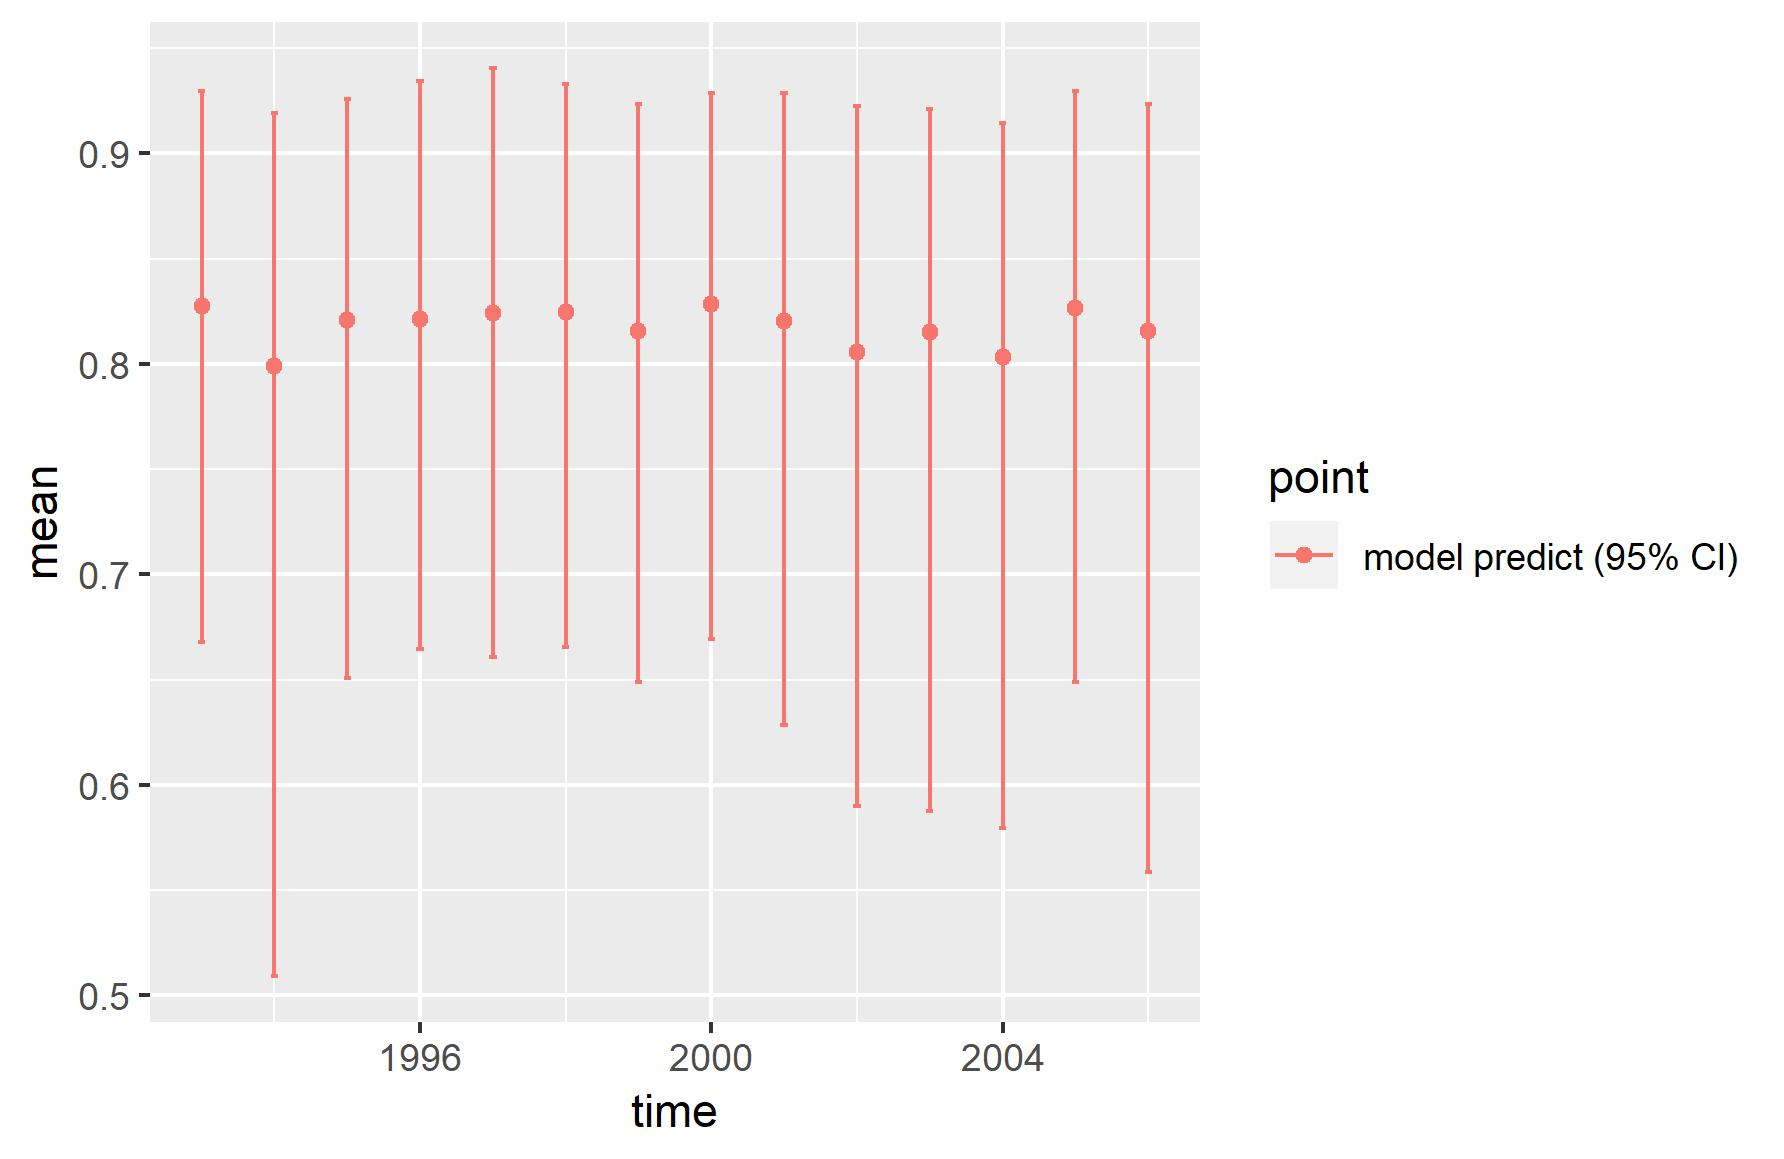

The data file committed next to this chart (first rows):
, point, mean, low, high, time
1, model predict (95% CI), 0.8277, 0.6681, 0.9296, 1993
2, model predict (95% CI), 0.799, 0.5091, 0.9193, 1994
3, model predict (95% CI), 0.8206, 0.6509, 0.9256, 1995
4, model predict (95% CI), 0.8214, 0.6645, 0.9345, 1996
5, model predict (95% CI), 0.8241, 0.6609, 0.9407, 1997
6, model predict (95% CI), 0.8245, 0.6656, 0.9328, 1998
7, model predict (95% CI), 0.8158, 0.6487, 0.9237, 1999
8, model predict (95% CI), 0.8283, 0.6693, 0.9285, 2000
9, model predict (95% CI), 0.8203, 0.6285, 0.9285, 2001
10, model predict (95% CI), 0.8055, 0.5902, 0.9224, 2002
11, model predict (95% CI), 0.815, 0.5877, 0.9212, 2003
12, model predict (95% CI), 0.8035, 0.5794, 0.9143, 2004
13, model predict (95% CI), 0.8265, 0.6491, 0.9294, 2005
14, model predict (95% CI), 0.8157, 0.5588, 0.9235, 2006
